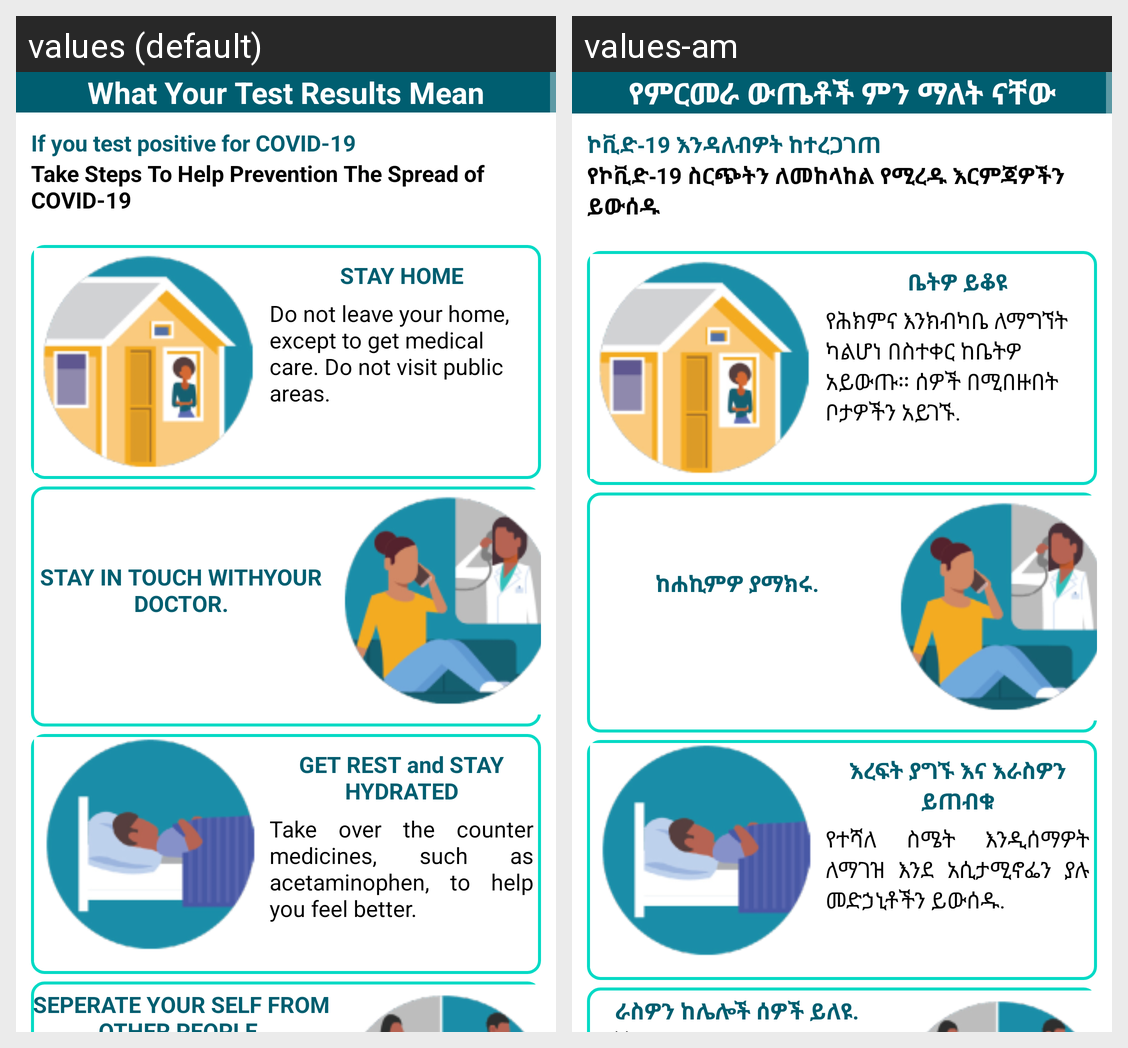

The Android screen above is rendered under two locales of the same app. Produce the string resources it draws, with the default and per-locale values.
Android screen res/layout/fragment_w_recommendation.xml rendered under 2 locales, left to right: values (default), values-am. Device: Nexus 5 (rendered at 1080×1920; each locale shown at half size, 540×960, under a caption strip naming it); theme AppTheme.
Strings drawn on this screen, with the default value and each locale's value (text and hints the layout hard-codes, and strings that could not be matched under every locale, appear in the picture but are not listed):

what_your_test_results_mean
  values: What Your Test Results Mean
  values-am: የምርመራ ውጤቶች ምን ማለት ናቸው

if_you_test_positive_for_covid_19
  values: If you test positive for COVID-19
  values-am: ኮቪድ-19 እንዳለብዎት ከተረጋገጠ

take_steps_to_help_prevention_the_spread_of_covid_19
  values: Take Steps To Help Prevention The Spread of COVID-19
  values-am: የኮቪድ-19 ስርጭትን ለመከላከል የሚረዱ እርምጃዎችን ይውሰዱ

stay_home
  values: STAY HOME
  values-am: ቤትዎ ይቆዩ

do_not_leave_your_home_except_to_get_medical_care_do_not_visit_public_areas
  values: Do not leave your home, except to get medical care. Do not visit public areas.
  values-am: የሕክምና እንክብካቤ ለማግኘት ካልሆነ በስተቀር ከቤትዎ አይውጡ። ሰዎች በሚበዙበት ቦታዎችን አይገኙ.

stay_in_touch_withyour_doctor
  values: STAY IN TOUCH WITHYOUR DOCTOR.
  values-am: ከሐኪምዎ ያማክሩ.

get_rest_and_stay_hydrated
  values: GET REST and STAY HYDRATED
  values-am: እረፍት ያግኙ እና እራስዎን ይጠብቁ

take_over_the_counter_medicines_such_as_acetaminophen_to_help_you_feel_better
  values: Take over the counter medicines, such as acetaminophen, to help you feel better.
  values-am: የተሻለ ስሜት እንዲሰማዎት ለማገዝ እንደ አሲታሚኖፌን ያሉ መድኃኒቶችን ይውሰዱ.

seperate_your_self_from_other_people
  values: SEPERATE YOUR SELF FROM OTHER PEOPLE.
  values-am: ራስዎን ከሌሎች ሰዎች ይለዩ.
